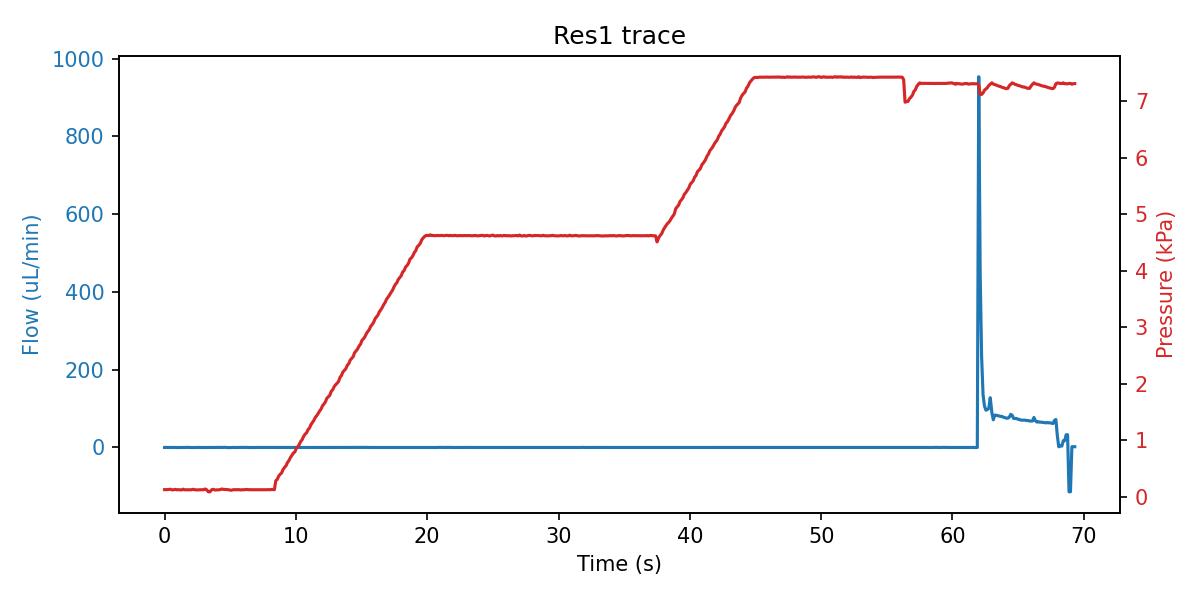

The data file committed next to this chart (first rows):
sep=; 
Time of day; Time (s); SF06_5: (); 4VM02: V1 state; V2 state; V3 state; V4 state; SPS_1: Volume (ul); 4AM01:  1:P15585 (kPa); 1:Comp. Temp (C); 
9:50:08; 0; -0.033; 15; 15; 0; 15; 88.6; 0.127; 21.16; 
9:50:08; 0.203; -0.167; 15; 15; 0; 15; 88.59; 0.127; 21.16; 
9:50:09; 0.328; -0.133; 15; 15; 0; 15; 88.58; 0.130; 21.16; 
9:50:09; 0.453; -0.133; 15; 15; 0; 15; 88.59; 0.134; 21.16; 
9:50:09; 0.578; 0.033; 15; 15; 2; 15; 88.58; 0.122; 21.16; 
9:50:09; 0.703; -0.333; 15; 15; 2; 15; 88.58; 0.125; 21.16; 
9:50:09; 0.812; 0.067; 15; 15; 2; 15; 88.59; 0.132; 21.16; 
9:50:09; 0.937; -0.267; 15; 15; 2; 15; 88.58; 0.124; 21.16; 
9:50:09; 1.062; -0.200; 15; 15; 2; 15; 88.58; 0.126; 21.16; 
9:50:09; 1.187; 0.033; 15; 15; 2; 15; 88.59; 0.123; 21.16; 
9:50:10; 1.297; 0.100; 15; 15; 2; 15; 88.58; 0.121; 21.16; 
9:50:10; 1.406; 0.033; 15; 15; 2; 15; 88.58; 0.135; 21.16; 
9:50:10; 1.515; 0.000; 15; 15; 2; 15; 88.58; 0.124; 21.16; 
9:50:10; 1.625; 0.067; 15; 15; 2; 15; 88.58; 0.124; 21.16; 
9:50:10; 1.765; -0.067; 15; 15; 2; 15; 88.59; 0.125; 21.16; 
9:50:10; 1.89; 0.133; 15; 15; 2; 15; 88.58; 0.124; 21.16; 
9:50:10; 2.031; -0.300; 15; 15; 2; 15; 88.58; 0.124; 21.16; 
9:50:10; 2.172; -0.200; 15; 15; 2; 15; 88.59; 0.133; 21.16; 
9:50:11; 2.328; -0.200; 15; 15; 2; 15; 88.58; 0.123; 21.16; 
9:50:11; 2.5; -0.033; 15; 15; 2; 15; 88.58; 0.122; 21.16; 
9:50:11; 2.625; -0.033; 15; 15; 2; 15; 88.58; 0.124; 21.16; 
9:50:11; 2.781; -0.233; 15; 15; 2; 15; 88.58; 0.125; 21.16; 
9:50:11; 2.968; -0.233; 15; 15; 2; 15; 88.58; 0.125; 21.16; 
9:50:11; 3.078; -0.133; 15; 15; 2; 15; 88.58; 0.138; 21.16; 
9:50:11; 3.187; -0.133; 15; 15; 2; 15; 88.58; 0.128; 21.16; 
9:50:12; 3.328; -0.267; 15; 15; 2; 15; 88.58; 0.088; 21.16; 
9:50:12; 3.453; -0.133; 15; 15; 2; 15; 88.59; 0.088; 21.16; 
9:50:12; 3.578; -0.133; 15; 15; 2; 15; 88.58; 0.124; 21.16; 
9:50:12; 3.718; 0.033; 15; 15; 2; 15; 88.59; 0.133; 21.16; 
9:50:12; 3.828; -0.067; 15; 1; 2; 15; 88.58; 0.120; 21.16; 
9:50:12; 3.953; 0.000; 15; 1; 2; 15; 88.58; 0.121; 21.16; 
9:50:12; 4.093; 0.000; 15; 1; 2; 15; 88.58; 0.124; 21.16; 
9:50:12; 4.218; 0.000; 15; 1; 2; 15; 88.59; 0.126; 21.16; 
9:50:13; 4.343; -0.267; 15; 1; 2; 15; 88.59; 0.139; 21.16; 
9:50:13; 4.453; -0.133; 15; 1; 2; 15; 88.58; 0.132; 21.16; 
9:50:13; 4.578; 0.000; 15; 1; 2; 15; 88.58; 0.130; 21.16; 
9:50:13; 4.687; 0.133; 15; 1; 2; 15; 88.59; 0.130; 21.16; 
9:50:13; 4.812; -0.433; 15; 1; 2; 15; 88.58; 0.127; 21.16; 
9:50:13; 4.937; -0.433; 7; 1; 2; 15; 88.59; 0.121; 21.16; 
9:50:13; 5.093; -0.133; 7; 1; 2; 15; 88.58; 0.116; 21.16; 
9:50:13; 5.218; -0.033; 7; 1; 2; 15; 88.58; 0.125; 21.16; 
9:50:14; 5.328; -0.233; 7; 1; 2; 15; 88.58; 0.125; 21.16; 
9:50:14; 5.437; -0.200; 7; 1; 2; 15; 88.9; 0.126; 21.16; 
9:50:14; 5.547; 0.033; 7; 1; 2; 15; 90.37; 0.125; 21.16; 
9:50:14; 5.672; 0.033; 7; 1; 2; 15; 91.55; 0.126; 21.16; 
9:50:14; 5.797; -0.033; 1; 1; 2; 15; 93.02; 0.121; 21.16; 
9:50:14; 5.89; 0.000; 1; 1; 2; 15; 95.53; 0.125; 21.16; 
9:50:14; 6.047; 0.067; 1; 1; 2; 15; 96.2; 0.124; 21.16; 
9:50:14; 6.187; 0.067; 1; 1; 2; 15; 97.7; 0.130; 21.16; 
9:50:15; 6.343; -0.233; 1; 1; 2; 15; 98.42; 0.127; 21.16; 
9:50:15; 6.484; -0.233; 1; 1; 2; 15; 99.47; 0.125; 21.16; 
9:50:15; 6.625; -0.133; 1; 1; 2; 15; 99.73; 0.125; 21.16; 
9:50:15; 6.765; -0.133; 1; 1; 2; 15; 99.98; 0.124; 21.16; 
9:50:15; 6.89; -0.167; 1; 1; 2; 15; 100; 0.126; 21.16; 
9:50:15; 7; -0.200; 1; 1; 2; 15; 100; 0.124; 21.16; 
9:50:15; 7.14; -0.233; 1; 1; 2; 15; 100; 0.125; 21.16; 
9:50:16; 7.25; 0.000; 1; 1; 2; 15; 100; 0.126; 21.16; 
9:50:16; 7.359; 0.000; 1; 1; 2; 15; 100; 0.125; 21.16; 
9:50:16; 7.468; -0.100; 1; 1; 2; 15; 100; 0.125; 21.16; 
... 546 more rows
